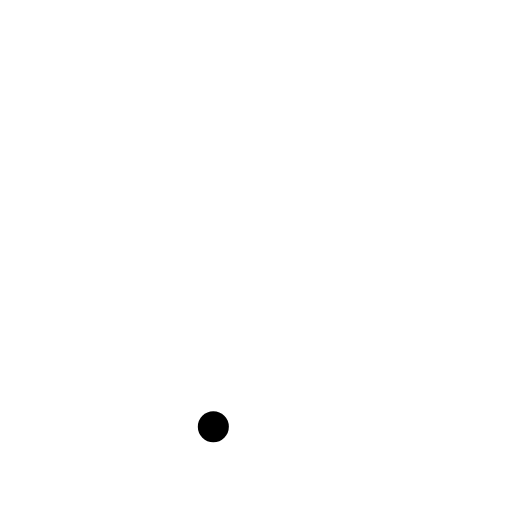
t = 0.00 s
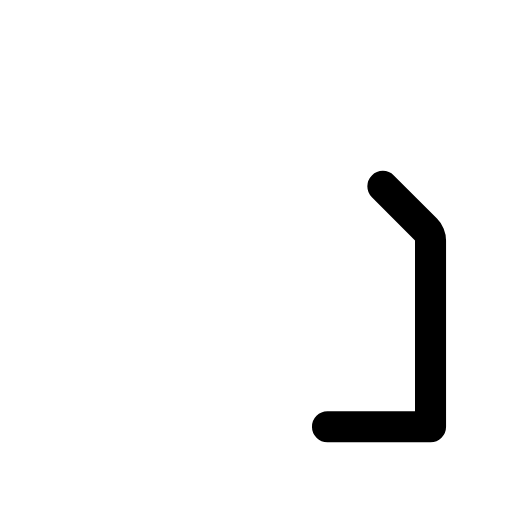
t = 0.25 s
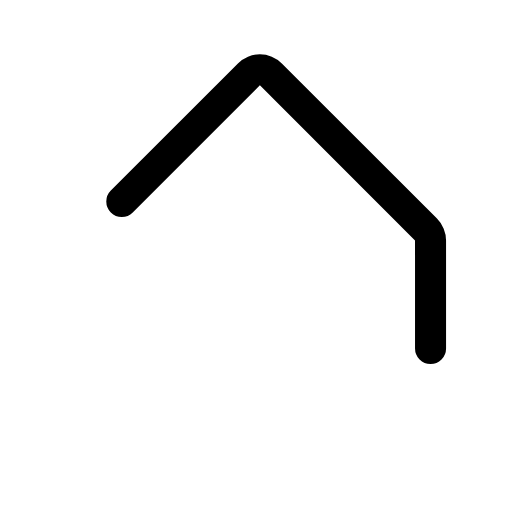
t = 0.38 s
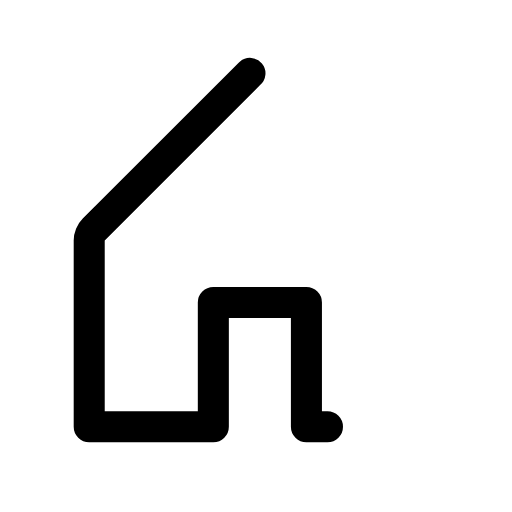
t = 0.63 s
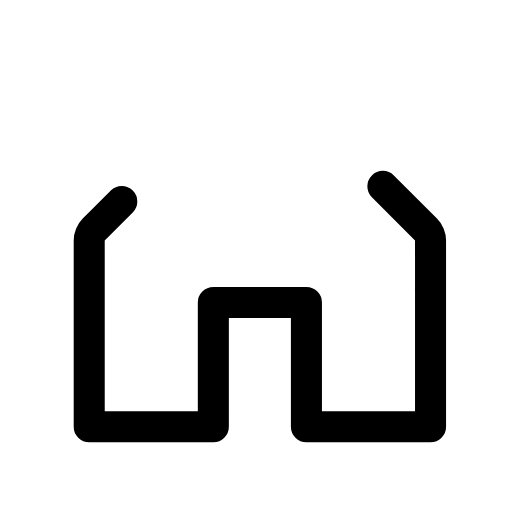
t = 0.75 s
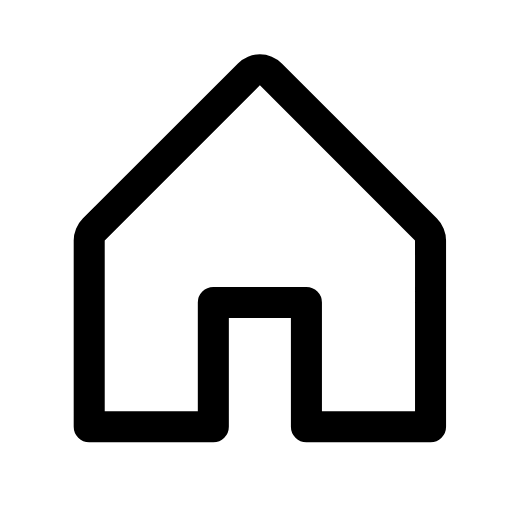
t = 1.00 s

The animated SVG that drew these frames (rendered in a browser with its animation timeline set to each time). Animation: 1 CSS @keyframes rule; one cycle of 1.00 s.

<svg width="33" height="33" viewBox="0 0 33 33" fill="none" xmlns="http://www.w3.org/2000/svg">
<g id="House" clip-path="url(#clip0_1452_3693)">
<path id="Vector" d="M13.75 27.5008V19.5008H19.75V27.5008H27.75V15.5008C27.7501 15.3694 27.7243 15.2393 27.6741 15.1179C27.6239 14.9965 27.5503 14.8862 27.4575 14.7933L17.4575 4.79329C17.3646 4.70031 17.2543 4.62655 17.1329 4.57623C17.0115 4.5259 16.8814 4.5 16.75 4.5C16.6186 4.5 16.4885 4.5259 16.3671 4.57623C16.2457 4.62655 16.1354 4.70031 16.0425 4.79329L6.0425 14.7933C5.94967 14.8862 5.87605 14.9965 5.82586 15.1179C5.77568 15.2393 5.7499 15.3694 5.75 15.5008V27.5008H13.75Z" stroke="black" stroke-width="2" stroke-linecap="round" stroke-linejoin="round" class="id_anim_stroke-property0" data-duration="1" data-offset="0" style="stroke-dashoffset: 0px; stroke-dasharray: 0px, 93.4275px; animation: 1s linear 0s 1 normal forwards running id_anim_stroke-property0;"></path>
</g>
<defs>
<clipPath id="clip0_1452_3693">
<rect width="32" height="32" fill="white" transform="translate(0.75 0.5)"></rect>
</clipPath>
</defs>
<style>
        @keyframes id_anim_stroke-property0{
        
            0%{
                stroke-dashoffset: 0px; 
        stroke-dasharray: 0px, 93.42745208740234px;
            }
        
            50%{
                stroke-dashoffset: -46.71372604370117px; 
        stroke-dasharray: 46.71372604370117px, 46.71372604370117px;
            }
        
            100%{
                stroke-dashoffset: -93.42745208740234px; 
        stroke-dasharray: 93.42745208740234px, 0px;
            }
        
        }
        </style></svg>
